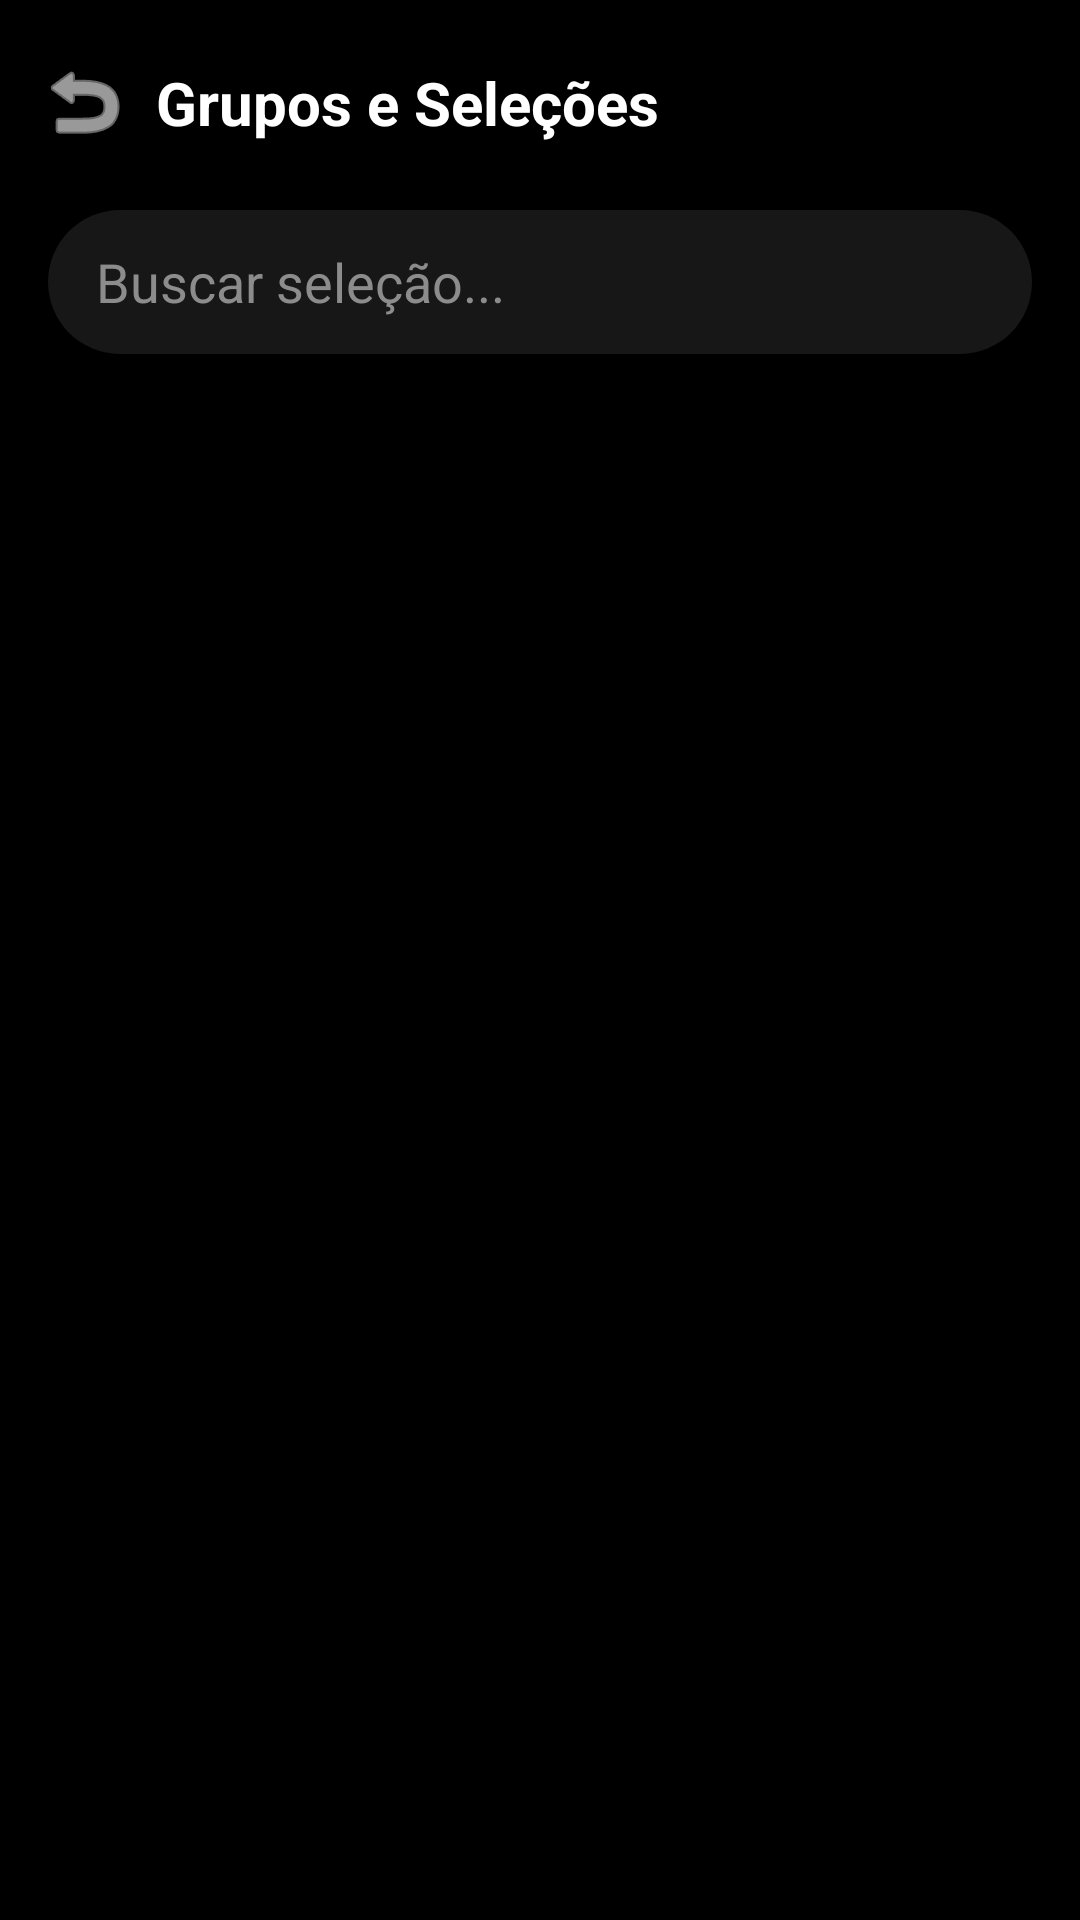

This screen was rendered from an Android layout file. Write that file and the resources it references.
<!-- AndroidManifest.xml: application theme Theme.FanCup -->
<!-- res/layout/activity_grupos.xml -->
<?xml version="1.0" encoding="utf-8"?>
<androidx.constraintlayout.widget.ConstraintLayout
    xmlns:android="http://schemas.android.com/apk/res/android"
    xmlns:app="http://schemas.android.com/apk/res-auto"
    android:layout_width="match_parent"
    android:layout_height="match_parent"
    android:background="#000000">

    
    <ImageButton
        android:id="@+id/btnVoltarGrupos"
        android:layout_width="40dp"
        android:layout_height="40dp"
        android:layout_marginStart="8dp"
        android:layout_marginTop="14dp"
        android:background="?attr/selectableItemBackgroundBorderless"
        android:src="@android:drawable/ic_menu_revert"
        android:tint="#FFFFFF"
        android:contentDescription="Voltar"
        app:layout_constraintTop_toTopOf="parent"
        app:layout_constraintStart_toStartOf="parent" />

    <TextView
        android:id="@+id/txtTituloGrupos"
        android:layout_width="0dp"
        android:layout_height="wrap_content"
        android:layout_marginStart="4dp"
        android:layout_marginEnd="18dp"
        android:text="Grupos e Seleções"
        android:textColor="#FFFFFF"
        android:textSize="20sp"
        android:textStyle="bold"
        app:layout_constraintTop_toTopOf="@id/btnVoltarGrupos"
        app:layout_constraintBottom_toBottomOf="@id/btnVoltarGrupos"
        app:layout_constraintStart_toEndOf="@id/btnVoltarGrupos"
        app:layout_constraintEnd_toEndOf="parent" />

    <EditText
        android:id="@+id/edtBuscaGrupo"
        android:layout_width="0dp"
        android:layout_height="48dp"
        android:layout_margin="16dp"
        android:background="@drawable/edittext_background"
        android:hint="Buscar seleção..."
        android:paddingStart="16dp"
        android:paddingEnd="16dp"
        android:textColor="#FFFFFF"
        android:textColorHint="#8C8C8C"
        android:inputType="text"
        android:imeOptions="actionSearch"
        android:maxLines="1"
        app:layout_constraintTop_toBottomOf="@id/btnVoltarGrupos"
        app:layout_constraintStart_toStartOf="parent"
        app:layout_constraintEnd_toEndOf="parent" />

    
    <androidx.recyclerview.widget.RecyclerView
        android:id="@+id/recyclerGrupos"
        android:layout_width="0dp"
        android:layout_height="0dp"
        android:paddingStart="8dp"
        android:paddingEnd="8dp"
        android:paddingBottom="16dp"
        android:clipToPadding="false"
        android:overScrollMode="never"
        app:layout_constraintTop_toBottomOf="@id/edtBuscaGrupo"
        app:layout_constraintBottom_toBottomOf="parent"
        app:layout_constraintStart_toStartOf="parent"
        app:layout_constraintEnd_toEndOf="parent" />

    <TextView
        android:id="@+id/txtVazioGrupos"
        android:layout_width="0dp"
        android:layout_height="wrap_content"
        android:layout_margin="24dp"
        android:text="Nenhuma seleção encontrada."
        android:textColor="#8C8C8C"
        android:textSize="14sp"
        android:visibility="gone"
        app:layout_constraintTop_toBottomOf="@id/edtBuscaGrupo"
        app:layout_constraintStart_toStartOf="parent"
        app:layout_constraintEnd_toEndOf="parent" />

</androidx.constraintlayout.widget.ConstraintLayout>
<!-- resources referenced by this layout -->
<resources>
  <!-- drawable edittext_background (drawable) -->
  <?xml version="1.0" encoding="utf-8"?>
  <shape xmlns:android="http://schemas.android.com/apk/res/android">
  
      <solid android:color="#171717"/>
  
      <corners android:radius="35dp"/>
  
  </shape>
  <style name="Theme.FanCup" parent="Base.Theme.FanCup" />
  <style name="Base.Theme.FanCup" parent="Theme.Material3.DayNight.NoActionBar">
          
          
      </style>
</resources>
